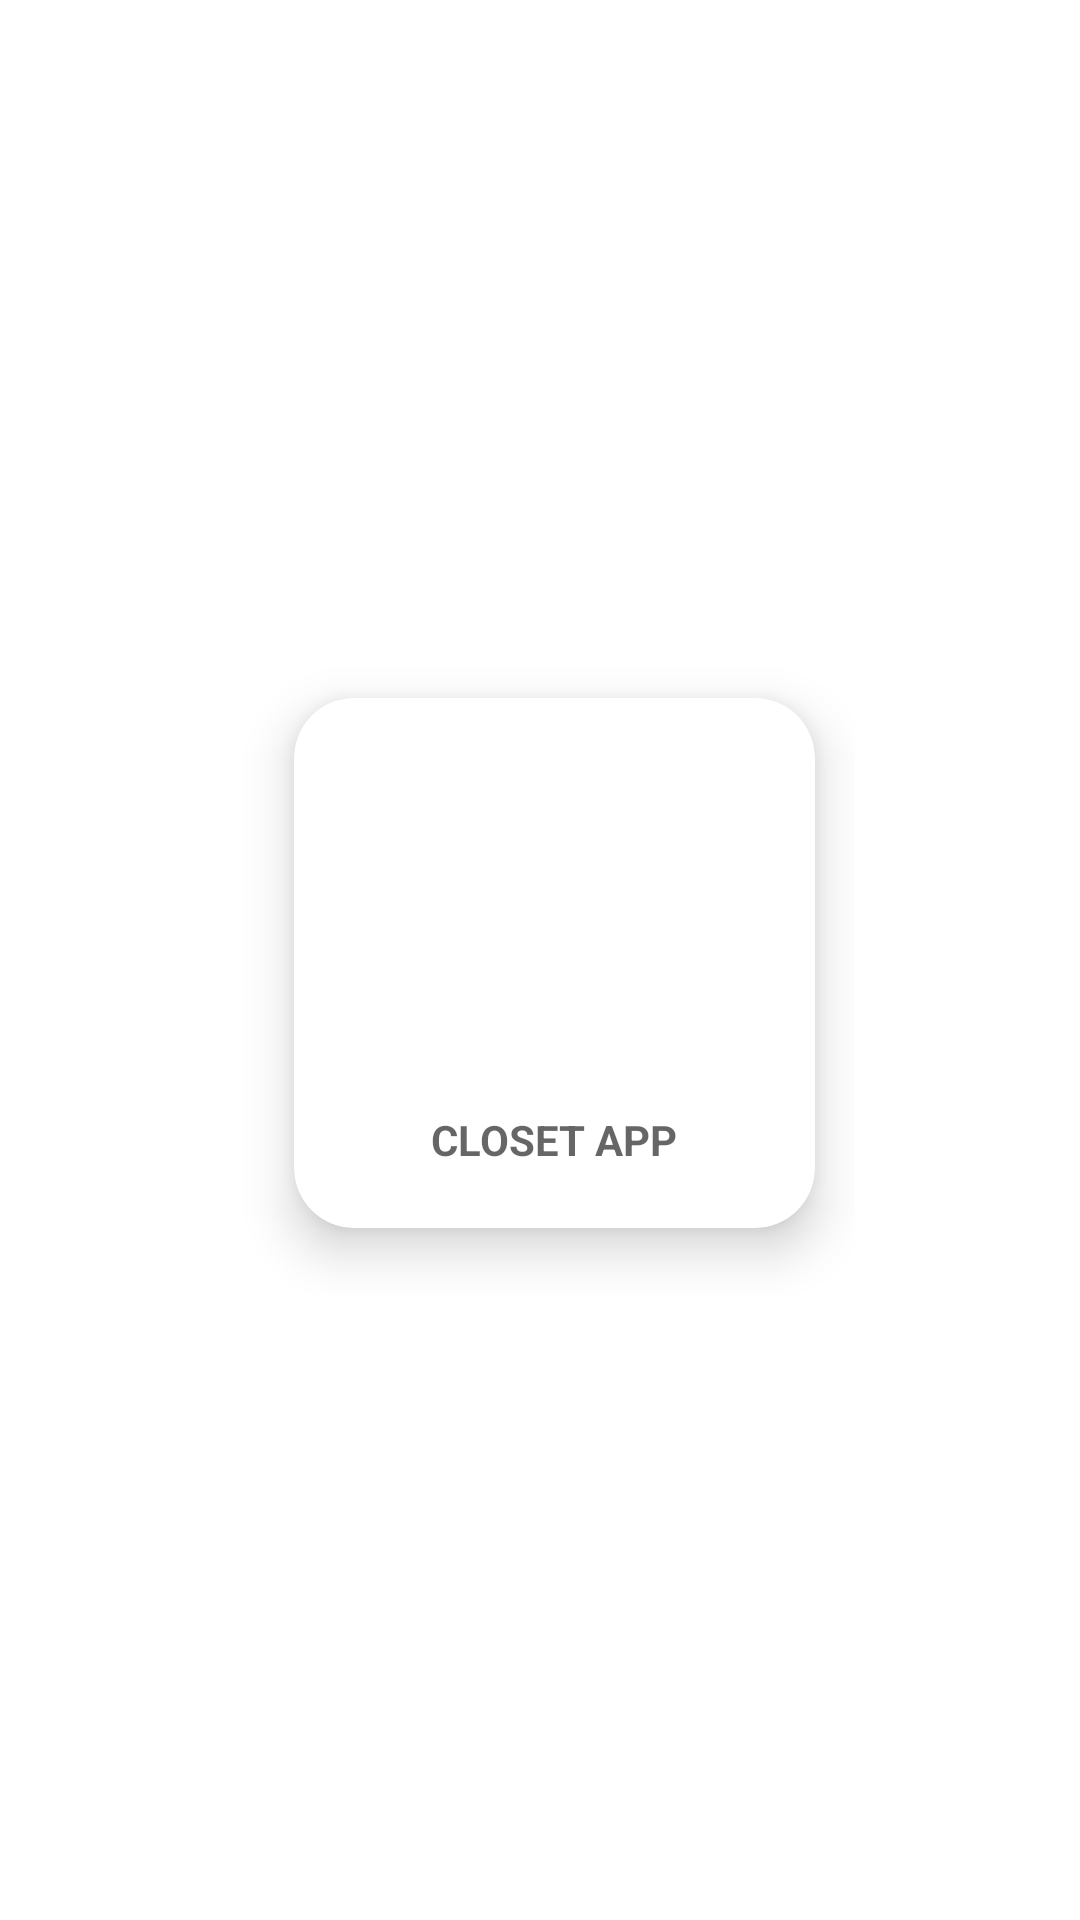

The Android layout XML behind this screen, and the referenced resources:
<!-- AndroidManifest.xml: application theme Theme.ClosetApp -->
<!-- res/layout/display_item.xml -->
<?xml version="1.0" encoding="utf-8"?>
<androidx.constraintlayout.widget.ConstraintLayout xmlns:android="http://schemas.android.com/apk/res/android"
    xmlns:app="http://schemas.android.com/apk/res-auto"
    xmlns:tools="http://schemas.android.com/tools"
    android:layout_width="wrap_content"
    android:layout_height="wrap_content">

    <RelativeLayout
        android:layout_width="210dp"
        android:layout_height="225dp"
        app:layout_constraintBottom_toBottomOf="parent"
        app:layout_constraintEnd_toEndOf="parent"
        app:layout_constraintStart_toStartOf="parent"
        app:layout_constraintTop_toTopOf="parent"
        tools:context=".MainActivity">

        <androidx.cardview.widget.CardView
            android:id="@+id/itemCard"
            android:layout_width="90dp"
            android:layout_height="100dp"
            android:layout_alignParentStart="true"
            android:layout_alignParentTop="true"
            android:layout_alignParentEnd="true"
            android:layout_alignParentBottom="true"
            android:layout_marginStart="5dp"
            android:layout_marginTop="1dp"
            android:layout_marginEnd="-5dp"
            android:layout_marginBottom="-1dp"
            app:cardCornerRadius="20dp"
            app:cardElevation="10dp"
            app:cardMaxElevation="12dp"
            app:cardPreventCornerOverlap="true"
            app:cardUseCompatPadding="true">


            <ImageView
                android:id="@+id/itemImg"
                android:layout_width="wrap_content"
                android:layout_height="90dp"
                android:layout_gravity="center"
                android:layout_margin="1dp"
                android:contentDescription="@string/app_name"
                android:src="@drawable/ic_launcher_background" />

            <TextView
                android:id="@+id/itemName"
                style="@style/MyCustomAppTitle"
                android:layout_width="wrap_content"
                android:layout_height="wrap_content"
                android:layout_below="@+id/itemName"
                android:layout_gravity="bottom|center_horizontal"
                android:layout_marginTop="20dp"
                android:layout_marginBottom="20dp"
                android:text="@string/app_name"
                android:textSize="14sp"
                android:textStyle="bold" />

            <ImageView
                android:id="@+id/selected"
                android:layout_width="179dp"
                android:layout_height="34dp"
                android:visibility="invisible"
                app:srcCompat="@drawable/ic_baseline_done_outline_24" />


        </androidx.cardview.widget.CardView>

    </RelativeLayout>


</androidx.constraintlayout.widget.ConstraintLayout>
<!-- resources referenced by this layout -->
<resources>
  <!-- drawable ic_baseline_done_outline_24 (drawable) -->
  <vector android:height="24dp" android:tint="#27D74A"
      android:viewportHeight="24" android:viewportWidth="24"
      android:width="24dp" xmlns:android="http://schemas.android.com/apk/res/android">
      <path android:fillColor="@android:color/white" android:pathData="M19.77,5.03l1.4,1.4L8.43,19.17l-5.6,-5.6 1.4,-1.4 4.2,4.2L19.77,5.03m0,-2.83L8.43,13.54l-4.2,-4.2L0,13.57 8.43,22 24,6.43 19.77,2.2z"/>
  </vector>
  <string name="app_name">Closet App</string>
  <style name="MyCustomAppTitle" parent="TextAppearance.Design.Tab">
          <item name="android:textSize">23sp</item>
          <item name="android:textStyle">bold</item>
          <item name="fontFamily">@font/designer</item>
      </style>
  <style name="Theme.ClosetApp" style="TextAppearance:@style/MyCustomAppTitle" parent="Theme.MaterialComponents.DayNight.DarkActionBar">
          
          <item name="android:textViewStyle">@style/AppTitle</item>
          <item name="colorPrimary">@color/purple_200</item>
          <item name="colorPrimaryVariant">@color/purple_700</item>
          <item name="colorOnPrimary">@color/white</item>
          
          <item name="colorSecondary">@color/teal_200</item>
          <item name="colorSecondaryVariant">@color/teal_700</item>
          <item name="colorOnSecondary">@color/black</item>
          
          <item name="android:statusBarColor" tools:targetApi="l">@color/purple_200</item>
          
      </style>
  <style name="AppTitle" parent="TextAppearance.Design.Tab">
      <item name="android:textSize">28sp</item>
      <item name="android:textStyle">bold</item>
      <item name="fontFamily">@font/designer</item>
  </style>
  <color name="purple_200">#FFBB86FC</color>
  <color name="purple_700">#FF3700B3</color>
  <color name="white">#FFFFFFFF</color>
  <color name="teal_200">#FF03DAC5</color>
  <color name="teal_700">#FF018786</color>
  <color name="black">#FF000000</color>
</resources>
